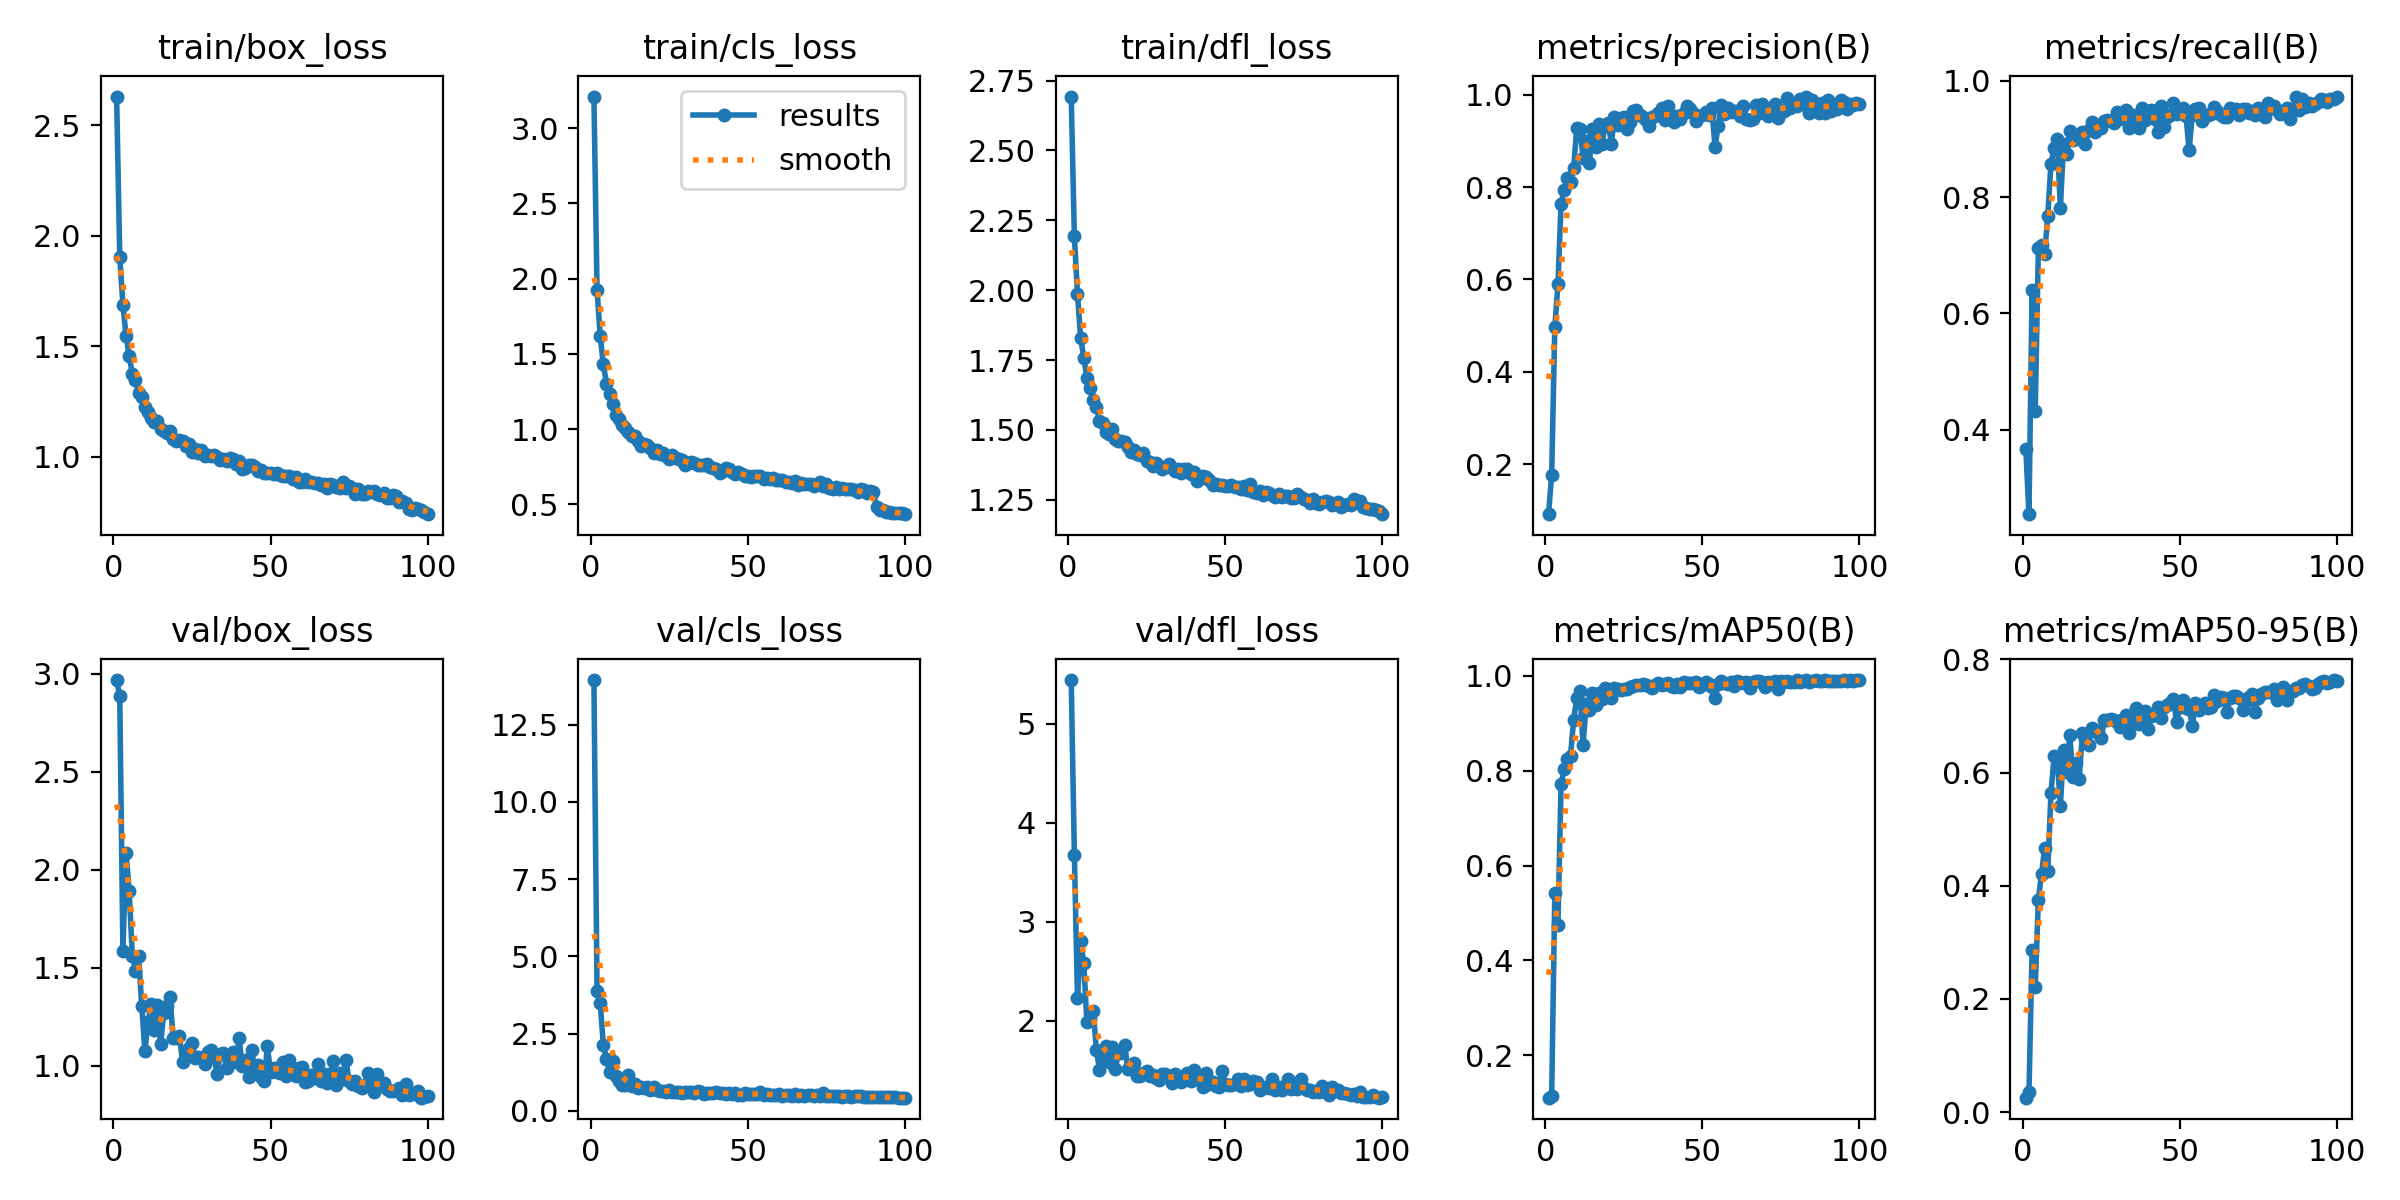

Source data for this figure (header and first rows):
epoch, time, train/box_loss, train/cls_loss, train/dfl_loss, metrics/precision(B), metrics/recall(B), metrics/mAP50(B), metrics/mAP50-95(B), val/box_loss, val/cls_loss, val/dfl_loss, lr/pg0, lr/pg1, lr/pg2
1, 46.91, 2.629, 3.209, 2.693, 0.09201, 0.3668, 0.111, 0.02534, 2.969, 13.95, 5.442, 0.0006615, 0.0006615, 0.0006615
2, 88.78, 1.904, 1.925, 2.194, 0.1764, 0.2548, 0.1138, 0.03475, 2.886, 3.876, 3.679, 0.001315, 0.001315, 0.001315
3, 128.1, 1.688, 1.62, 1.986, 0.4966, 0.6409, 0.5423, 0.2856, 1.585, 3.486, 2.226, 0.001955, 0.001955, 0.001955
4, 170.2, 1.546, 1.431, 1.829, 0.5899, 0.4324, 0.4758, 0.2218, 2.086, 2.139, 2.804, 0.001941, 0.001941, 0.001941
5, 210.9, 1.454, 1.299, 1.759, 0.7642, 0.7133, 0.7723, 0.3755, 1.893, 1.674, 2.58, 0.001921, 0.001921, 0.001921
6, 251.6, 1.376, 1.233, 1.685, 0.7947, 0.7175, 0.8032, 0.4213, 1.56, 1.242, 1.984, 0.001901, 0.001901, 0.001901
7, 292.2, 1.348, 1.167, 1.652, 0.8196, 0.7016, 0.8239, 0.466, 1.485, 1.61, 2.013, 0.001881, 0.001881, 0.001881
8, 332.9, 1.288, 1.093, 1.608, 0.811, 0.7683, 0.8313, 0.426, 1.559, 1.135, 2.101, 0.001861, 0.001861, 0.001861
9, 373.4, 1.271, 1.067, 1.583, 0.8408, 0.8571, 0.9071, 0.5632, 1.303, 0.9491, 1.708, 0.001842, 0.001842, 0.001842
10, 414, 1.223, 1.028, 1.533, 0.9283, 0.8842, 0.9521, 0.6284, 1.073, 0.8443, 1.504, 0.001822, 0.001822, 0.001822
11, 454.6, 1.202, 1.007, 1.524, 0.9252, 0.8996, 0.9667, 0.6258, 1.223, 0.8328, 1.609, 0.001802, 0.001802, 0.001802
12, 495.1, 1.173, 0.9777, 1.491, 0.8634, 0.781, 0.8546, 0.5413, 1.316, 1.146, 1.748, 0.001782, 0.001782, 0.001782
13, 535.6, 1.155, 0.953, 1.487, 0.9003, 0.8919, 0.9412, 0.6403, 1.183, 0.8028, 1.58, 0.001762, 0.001762, 0.001762
14, 576.3, 1.16, 0.9552, 1.502, 0.8529, 0.8733, 0.9279, 0.6005, 1.311, 0.8834, 1.732, 0.001743, 0.001743, 0.001743
15, 616.6, 1.127, 0.9217, 1.468, 0.9257, 0.9143, 0.9643, 0.6667, 1.108, 0.7315, 1.508, 0.001723, 0.001723, 0.001723
16, 657.2, 1.117, 0.888, 1.461, 0.8858, 0.8986, 0.9379, 0.5918, 1.267, 0.7609, 1.671, 0.001703, 0.001703, 0.001703
17, 697.8, 1.106, 0.898, 1.459, 0.9364, 0.8996, 0.9627, 0.6163, 1.305, 0.7488, 1.678, 0.001683, 0.001683, 0.001683
18, 738.3, 1.115, 0.8932, 1.457, 0.8942, 0.9035, 0.9509, 0.589, 1.35, 0.7624, 1.751, 0.001663, 0.001663, 0.001663
19, 778.8, 1.078, 0.8709, 1.44, 0.9328, 0.9116, 0.973, 0.6692, 1.139, 0.6667, 1.516, 0.001644, 0.001644, 0.001644
20, 819.5, 1.072, 0.8395, 1.421, 0.939, 0.891, 0.9545, 0.6586, 1.141, 0.7729, 1.517, 0.001624, 0.001624, 0.001624
21, 860, 1.074, 0.8582, 1.427, 0.8938, 0.9151, 0.9532, 0.6488, 1.149, 0.6795, 1.575, 0.001604, 0.001604, 0.001604
22, 900.4, 1.072, 0.8357, 1.412, 0.9525, 0.9291, 0.9743, 0.6789, 1.017, 0.6277, 1.439, 0.001584, 0.001584, 0.001584
23, 941.1, 1.05, 0.8382, 1.411, 0.9336, 0.9112, 0.9717, 0.6748, 1.05, 0.6552, 1.446, 0.001564, 0.001564, 0.001564
24, 981.5, 1.056, 0.8223, 1.416, 0.9484, 0.9229, 0.9689, 0.67, 1.092, 0.6062, 1.472, 0.001545, 0.001545, 0.001545
25, 1022, 1.021, 0.8003, 1.388, 0.9507, 0.9189, 0.9711, 0.6603, 1.114, 0.6775, 1.488, 0.001525, 0.001525, 0.001525
26, 1063, 1.037, 0.8287, 1.386, 0.9259, 0.9305, 0.9722, 0.6926, 1.037, 0.6019, 1.443, 0.001505, 0.001505, 0.001505
27, 1103, 1.016, 0.8089, 1.372, 0.9415, 0.9322, 0.9762, 0.6926, 1.042, 0.619, 1.451, 0.001485, 0.001485, 0.001485
28, 1144, 1.03, 0.8021, 1.383, 0.9639, 0.9305, 0.9789, 0.695, 1.04, 0.6162, 1.42, 0.001465, 0.001465, 0.001465
29, 1184, 1.005, 0.7923, 1.369, 0.9676, 0.9266, 0.98, 0.6928, 1.006, 0.5707, 1.405, 0.001446, 0.001446, 0.001446
30, 1225, 1.006, 0.7623, 1.358, 0.9563, 0.9459, 0.9806, 0.6899, 1.07, 0.5955, 1.46, 0.001426, 0.001426, 0.001426
31, 1265, 1.003, 0.7723, 1.366, 0.9515, 0.9421, 0.9825, 0.6812, 1.078, 0.6, 1.459, 0.001406, 0.001406, 0.001406
32, 1306, 1.005, 0.784, 1.377, 0.9453, 0.9339, 0.9802, 0.6938, 1.044, 0.6009, 1.438, 0.001386, 0.001386, 0.001386
33, 1346, 0.9987, 0.7739, 1.363, 0.932, 0.9498, 0.9791, 0.7014, 0.9566, 0.5675, 1.371, 0.001366, 0.001366, 0.001366
34, 1387, 0.9847, 0.762, 1.353, 0.9512, 0.9189, 0.9734, 0.6706, 1.061, 0.6387, 1.461, 0.001347, 0.001347, 0.001347
35, 1427, 0.9891, 0.7586, 1.361, 0.9531, 0.9421, 0.9794, 0.699, 1.066, 0.5989, 1.446, 0.001327, 0.001327, 0.001327
36, 1468, 0.9801, 0.7605, 1.345, 0.9601, 0.9287, 0.984, 0.7143, 0.9893, 0.5499, 1.386, 0.001307, 0.001307, 0.001307
37, 1508, 0.9953, 0.7643, 1.36, 0.9714, 0.9195, 0.9809, 0.6852, 1.026, 0.5625, 1.423, 0.001287, 0.001287, 0.001287
38, 1549, 0.9873, 0.7478, 1.359, 0.9442, 0.9537, 0.9818, 0.6897, 1.07, 0.5834, 1.477, 0.001267, 0.001267, 0.001267
39, 1590, 0.9648, 0.7426, 1.343, 0.9758, 0.9323, 0.9847, 0.709, 1.018, 0.5714, 1.396, 0.001248, 0.001248, 0.001248
40, 1630, 0.9811, 0.7345, 1.35, 0.9567, 0.9378, 0.9782, 0.6773, 1.138, 0.6115, 1.5, 0.001228, 0.001228, 0.001228
41, 1671, 0.9429, 0.7068, 1.317, 0.9412, 0.9498, 0.9762, 0.6993, 0.9957, 0.5664, 1.411, 0.001208, 0.001208, 0.001208
42, 1711, 0.9499, 0.7193, 1.327, 0.9527, 0.9343, 0.9827, 0.702, 1.027, 0.5684, 1.435, 0.001188, 0.001188, 0.001188
43, 1752, 0.9626, 0.7381, 1.335, 0.9471, 0.9112, 0.9762, 0.7157, 0.9419, 0.5437, 1.334, 0.001168, 0.001168, 0.001168
44, 1793, 0.9613, 0.731, 1.332, 0.9612, 0.9569, 0.9867, 0.6965, 1.078, 0.5666, 1.472, 0.001149, 0.001149, 0.001149
45, 1833, 0.952, 0.7164, 1.322, 0.9754, 0.9199, 0.9855, 0.7157, 0.9755, 0.5387, 1.359, 0.001129, 0.001129, 0.001129
46, 1873, 0.9342, 0.7007, 1.301, 0.9681, 0.9383, 0.9856, 0.7193, 1, 0.5728, 1.383, 0.001109, 0.001109, 0.001109
47, 1914, 0.9412, 0.7111, 1.308, 0.9606, 0.9421, 0.985, 0.7236, 0.9426, 0.5193, 1.34, 0.001089, 0.001089, 0.001089
48, 1955, 0.9278, 0.7007, 1.304, 0.9432, 0.9619, 0.9874, 0.7298, 0.9222, 0.5061, 1.331, 0.001069, 0.001069, 0.001069
49, 1995, 0.9257, 0.6908, 1.301, 0.9532, 0.9436, 0.9771, 0.6893, 1.099, 0.5824, 1.49, 0.00105, 0.00105, 0.00105
50, 2036, 0.9255, 0.6853, 1.298, 0.957, 0.9455, 0.9813, 0.7153, 0.9649, 0.5394, 1.361, 0.00103, 0.00103, 0.00103
51, 2076, 0.9212, 0.6829, 1.301, 0.9623, 0.9537, 0.9866, 0.7288, 0.9848, 0.5284, 1.355, 0.00101, 0.00101, 0.00101
52, 2117, 0.925, 0.685, 1.301, 0.9567, 0.9393, 0.9818, 0.7141, 0.9689, 0.5331, 1.351, 0.0009902, 0.0009902, 0.0009902
53, 2157, 0.9164, 0.6878, 1.297, 0.9702, 0.8808, 0.9765, 0.7132, 0.9627, 0.5546, 1.36, 0.0009704, 0.0009704, 0.0009704
54, 2198, 0.9104, 0.6902, 1.297, 0.8872, 0.9419, 0.9523, 0.683, 1.016, 0.6082, 1.415, 0.0009506, 0.0009506, 0.0009506
55, 2238, 0.914, 0.6684, 1.29, 0.9319, 0.9515, 0.9817, 0.7221, 0.9489, 0.5162, 1.338, 0.0009308, 0.0009308, 0.0009308
56, 2279, 0.914, 0.6757, 1.297, 0.9784, 0.9537, 0.988, 0.7101, 1.027, 0.5543, 1.414, 0.000911, 0.000911, 0.000911
57, 2319, 0.8982, 0.6701, 1.285, 0.9571, 0.9305, 0.9845, 0.7191, 0.9572, 0.5053, 1.349, 0.0008912, 0.0008912, 0.0008912
58, 2360, 0.9094, 0.6742, 1.305, 0.9713, 0.9421, 0.9833, 0.7233, 0.9465, 0.517, 1.364, 0.0008714, 0.0008714, 0.0008714
59, 2400, 0.8838, 0.6611, 1.278, 0.9621, 0.9421, 0.9862, 0.7138, 0.9896, 0.4997, 1.39, 0.0008516, 0.0008516, 0.0008516
60, 2441, 0.8869, 0.6605, 1.273, 0.9645, 0.9432, 0.979, 0.7157, 0.9933, 0.5353, 1.381, 0.0008318, 0.0008318, 0.0008318
... 40 more rows
